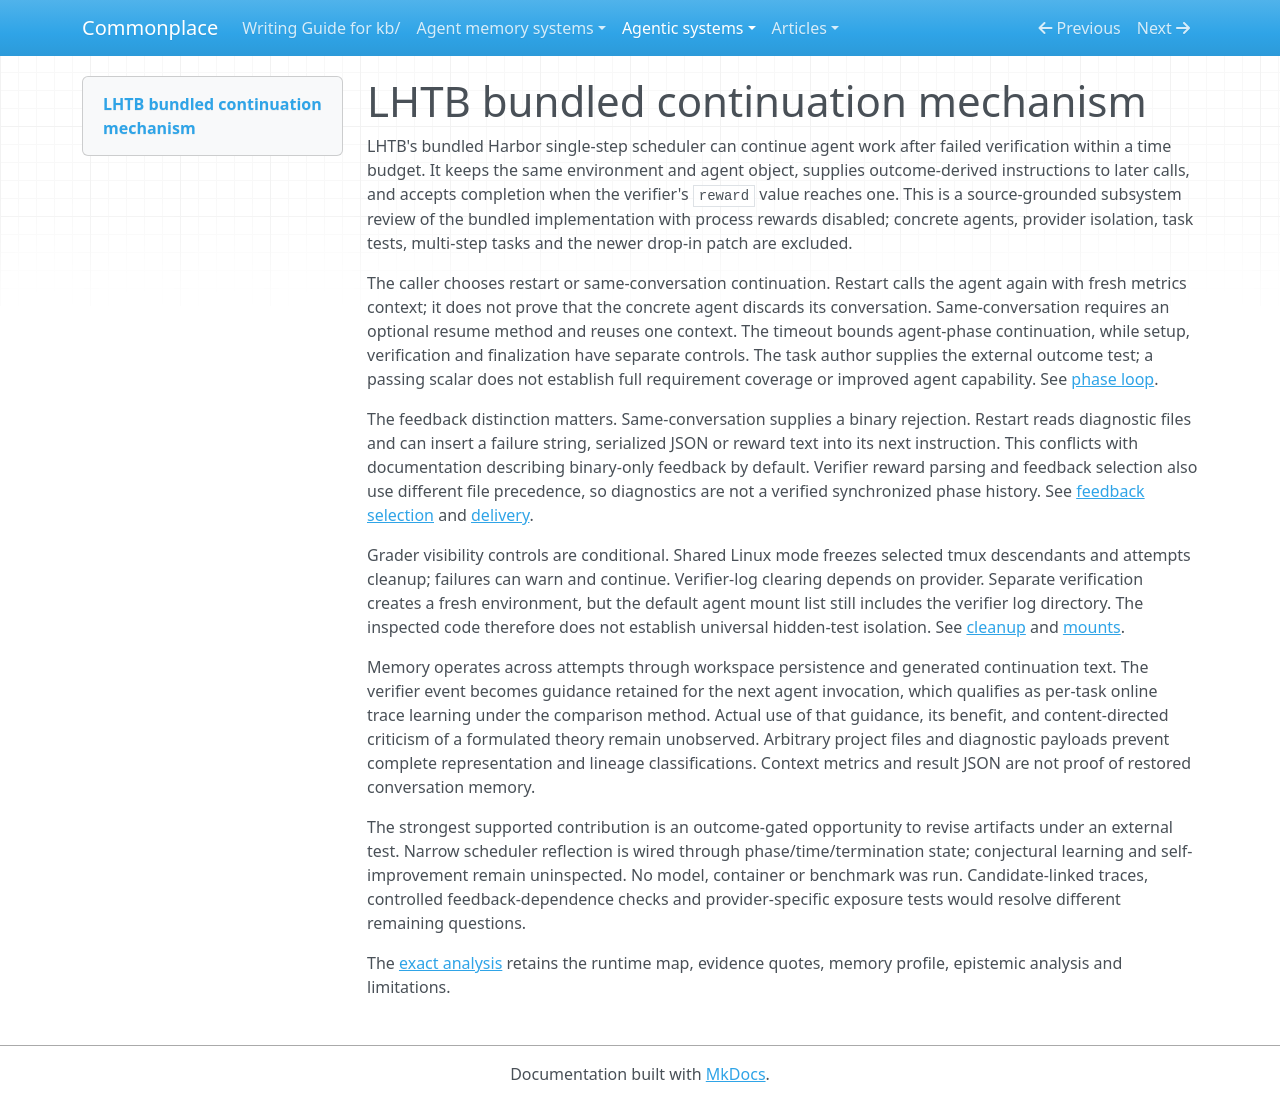

repository: zby/commonplace · page: agentic-systems/reviews/lhtb/index.html · generator: mkdocs

---
type: types/note.md
description: LHTB bundled continuation preserves work and feeds verifier outcomes
  into later attempts, with narrower feedback and isolation guarantees than its documentation
generated-by: analyse-agentic-system
analysis-run: AAS-2026-09-25-lhtb-01
source-identity: https://github.com/zli12321/LHTB
reviewed-revision: d78f5eb52ad754c5ee9154741af73130a85a65b8
analysis-result: kb/reports/retained/agentic-system-analysis-archive/AAS-2026-09-25-lhtb-01/result.md
analysis-result-sha256: 615b32ab30f9072f535b674f92b9fd95609cb3f0a9d893c6abc3c7ba51a58af9
---

# LHTB bundled continuation mechanism

LHTB's bundled Harbor single-step scheduler can continue agent work after failed verification within a time budget. It keeps the same environment and agent object, supplies outcome-derived instructions to later calls, and accepts completion when the verifier's `reward` value reaches one. This is a source-grounded subsystem review of the bundled implementation with process rewards disabled; concrete agents, provider isolation, task tests, multi-step tasks and the newer drop-in patch are excluded.

The caller chooses restart or same-conversation continuation. Restart calls the agent again with fresh metrics context; it does not prove that the concrete agent discards its conversation. Same-conversation requires an optional resume method and reuses one context. The timeout bounds agent-phase continuation, while setup, verification and finalization have separate controls. The task author supplies the external outcome test; a passing scalar does not establish full requirement coverage or improved agent capability. See [phase loop](https://github.com/zli12321/LHTB/blob/d78f5eb52ad754c5ee9154741af73130a85a65b8/harbor/src/harbor/trial/trial.py#L867-L988).

The feedback distinction matters. Same-conversation supplies a binary rejection. Restart reads diagnostic files and can insert a failure string, serialized JSON or reward text into its next instruction. This conflicts with documentation describing binary-only feedback by default. Verifier reward parsing and feedback selection also use different file precedence, so diagnostics are not a verified synchronized phase history. See [feedback selection](https://github.com/zli12321/LHTB/blob/d78f5eb52ad754c5ee9154741af73130a85a65b8/harbor/src/harbor/trial/trial.py#L245-L297) and [delivery](https://github.com/zli12321/LHTB/blob/d78f5eb52ad754c5ee9154741af73130a85a65b8/harbor/src/harbor/trial/trial.py#L1127-L1140).

Grader visibility controls are conditional. Shared Linux mode freezes selected tmux descendants and attempts cleanup; failures can warn and continue. Verifier-log clearing depends on provider. Separate verification creates a fresh environment, but the default agent mount list still includes the verifier log directory. The inspected code therefore does not establish universal hidden-test isolation. See [cleanup](https://github.com/zli12321/LHTB/blob/d78f5eb52ad754c5ee9154741af73130a85a65b8/harbor/src/harbor/trial/trial.py#L625-L687) and [mounts](https://github.com/zli12321/LHTB/blob/d78f5eb52ad754c5ee9154741af73130a85a65b8/harbor/src/harbor/trial/trial.py#L1279-L1331).

Memory operates across attempts through workspace persistence and generated continuation text. The verifier event becomes guidance retained for the next agent invocation, which qualifies as per-task online trace learning under the comparison method. Actual use of that guidance, its benefit, and content-directed criticism of a formulated theory remain unobserved. Arbitrary project files and diagnostic payloads prevent complete representation and lineage classifications. Context metrics and result JSON are not proof of restored conversation memory.

The strongest supported contribution is an outcome-gated opportunity to revise artifacts under an external test. Narrow scheduler reflection is wired through phase/time/termination state; conjectural learning and self-improvement remain uninspected. No model, container or benchmark was run. Candidate-linked traces, controlled feedback-dependence checks and provider-specific exposure tests would resolve different remaining questions.

The [exact analysis](../../reports/retained/agentic-system-analysis-archive/AAS-2026-09-25-lhtb-01/result.md) retains the runtime map, evidence quotes, memory profile, epistemic analysis and limitations.
